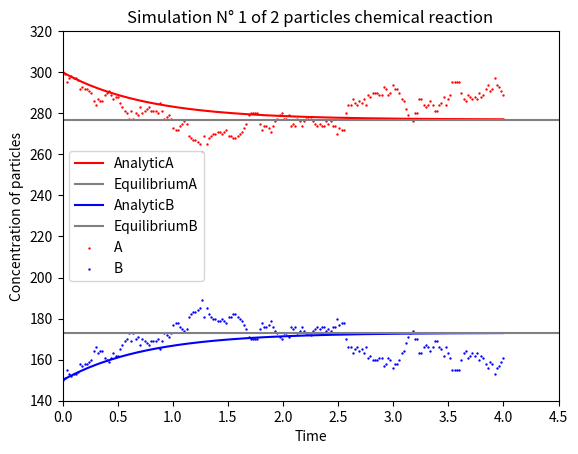

Python code for this plot: (Note: this script raises an exception after producing the figure.)
import random
import matplotlib.pyplot as plt
import numpy as np


class chemicalSystem:

	def __init__(self, A, B, k1, k2, Dt):
		self.A = A #concentration of particle A at t=0
		self.B = B #concentration of particle B at t=0
		self.k1 = k1 #rate of A->B
		self.k2 = k2 #rate of B->A
		self.Dt = Dt #time step
		assert k1*Dt < 1, "k1*Dt > 1" #k1Dt should be a probability
		assert k2*Dt < 2, "k2*Dt > 1" #k2Dt should be a probability

	def simulationChemicalReaction(self, t_init, t_max):
		N = self.A + self.B #total concentration of the system
		t = t_init
		concentration_A = []
		concentration_B = []
		while t < t_max:
			for i in range(N):
				if random.uniform(0,1) < self.A/(self.A+self.B):
					if random.uniform(0,1) < k1*Dt:
						self.A -= 1
						self.B += 1
				else:
					if random.uniform(0,1) < k2*Dt:
						self.A += 1
						self.B -= 1
			concentration_A.append(self.A)
			concentration_B.append(self.B)
			t += Dt
		return concentration_A, concentration_B

def analyticalSolutionA(A0, B0, k1, k2, t):
	return (k2/(k1+k2))*(A0+B0)+((A0*k1-B0*k2)/(k1+k2))*np.exp(-(k1+k2)*t)

def analyticalSolutionB(A0, B0, k1, k2, t):
	return (k1/(k1+k2))*(A0+B0)-((A0*k1-B0*k2)/(k1+k2))*np.exp(-(k1+k2)*t)


############################################## MAIN ###################################################
if __name__ == "__main__":
	number_of_simulations = 51
	A0 = 300
	B0 = 150
	k1 = 0.5
	k2 = 0.8
	Dt = 0.02
	t_init = 0
	t_max = 4
	x = np.linspace(t_init, t_max, int(t_max/Dt)) #defines x-axis for plots

	simulation = chemicalSystem(A0, B0, k1, k2, Dt)
	concentrationA, concentrationB = simulation.simulationChemicalReaction(t_init, t_max)
	average_Aconcentration = concentrationA
	average_Bconcentration = concentrationB

	plt.plot(x, [analyticalSolutionA(A0,B0,k1,k2,t) for t in x], label='AnalyticA', color='r')
	plt.axhline(((k2/(k1+k2))*(A0+B0)), label='EquilibriumA', color='grey')
	plt.plot(x, [analyticalSolutionB(A0,B0,k1,k2,t) for t in x], label='AnalyticB', color='b')
	plt.axhline(((k1/(k1+k2))*(A0+B0)), label='EquilibriumB', color='grey')
	plt.scatter(x, concentrationA, c='r',marker='.', label='A', s=2)
	plt.scatter(x, concentrationB, c='b', marker='.', label='B', s=2)
	plt.title(f"Simulation N° 1 of 2 particles chemical reaction")
	plt.xlabel("Time")
	plt.ylabel("Concentration of particles")
	plt.xlim([0,4.5])
	plt.ylim([140,320])
	plt.legend(loc='center left')
	plt.show(block=False)
	plt.pause(1)
	plt.savefig("output/Simulation1.png")
	plt.close()

	for i in range(2,number_of_simulations):
		simulation = chemicalSystem(A0, B0, k1, k2, Dt)
		concentrationA, concentrationB = simulation.simulationChemicalReaction(t_init, t_max)
		for index, (a,b) in enumerate(zip(concentrationA, concentrationB)):
			a0 = average_Aconcentration[index]
			b0 = average_Bconcentration[index]
			average_Aconcentration[index] = ((i-1)/i)*a0+a/i
			average_Bconcentration[index] = ((i-1)/i)*b0+b/i
		plt.plot(x, [analyticalSolutionA(A0,B0,k1,k2,t) for t in x], label='AnalyticA', color='r')
		plt.axhline(((k2/(k1+k2))*(A0+B0)), label='EquilibriumA', color='grey')
		plt.plot(x, [analyticalSolutionB(A0,B0,k1,k2,t) for t in x], label='AnalyticB', color='b')
		plt.axhline(((k1/(k1+k2))*(A0+B0)), label='EquilibriumB', color='grey')
		plt.scatter(x, concentrationA, c='r',marker='.', label='A', s=2)
		plt.scatter(x, concentrationB, c='b', marker='.', label='B', s=2)
		plt.scatter(x, average_Aconcentration, label='AverageA', facecolors='none', edgecolors='r', s=5)
		plt.scatter(x, average_Bconcentration, label='AverageB', facecolors='none', edgecolors='b', s=5)
		plt.title(f"Simulation N° {i} of 2 particles chemical reaction")
		plt.xlim([0,4.5])
		plt.ylim([140,320])
		plt.xlabel("Time")
		plt.ylabel("Concentration of particles")
		plt.legend(loc='center left')
		plt.show(block=False)
		plt.pause(1)
		plt.savefig(f"output/Simulation{i}.png")
		plt.close()

	plt.plot(x, [analyticalSolutionA(A0,B0,k1,k2,t) for t in x], label='AnalyticA', color='r')
	plt.axhline(((k2/(k1+k2))*(A0+B0)), label='EquilibriumA', color='grey')
	plt.plot(x, [analyticalSolutionB(A0,B0,k1,k2,t) for t in x], label='AnalyticB', color='b')
	plt.axhline(((k1/(k1+k2))*(A0+B0)), label='EquilibriumB', color='grey')
	plt.scatter(x, average_Aconcentration, c='r', marker='.', label='AverageA', facecolors='none', edgecolors='r', s=5)
	plt.scatter(x, average_Bconcentration, c='b', marker='.', label='AverageB', facecolors='none', edgecolors='b', s=5)
	plt.title(f"Simulation of 2 particles chemical reaction on average over {number_of_simulations} simulations")
	plt.xlim([0,4.5])
	plt.ylim([140,320])
	plt.xlabel("Time")
	plt.ylabel("Concentration of particles")
	plt.legend(loc='center left')
	plt.show()
